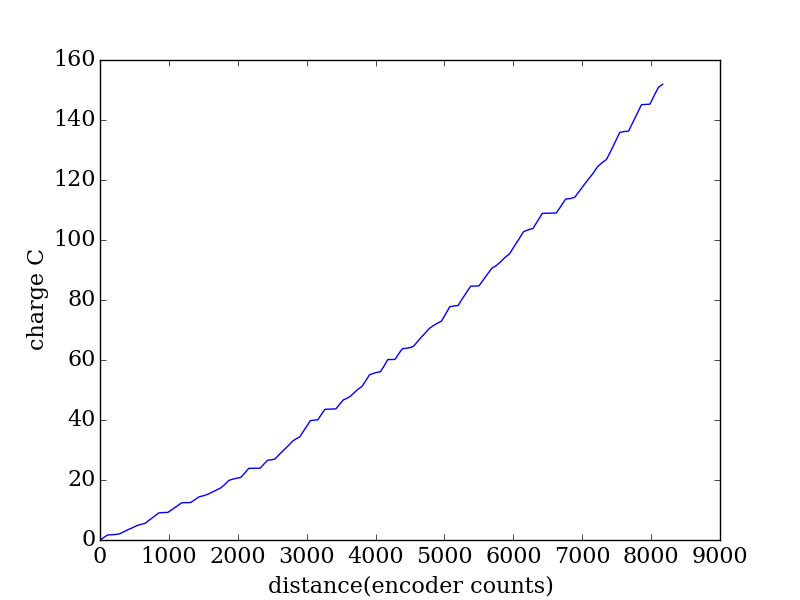

The data file committed next to this chart (first rows):
encoder, seconds, current (A), charge (C)
2029, 0.361, 0.0345, 0.01245
2085, 0.367, 2.276, 0.8353
2141, 0.373, 2.264, 0.8445
2198, 0.38, 0.1309, 0.04974
2255, 0.386, 0.2739, 0.1057
2314, 0.393, 0.5333, 0.2096
2373, 0.4, 1.722, 0.6888
2434, 0.406, 1.669, 0.6775
2494, 0.412, 1.441, 0.5936
2557, 0.419, 1.656, 0.6939
2619, 0.425, 1.089, 0.4629
2684, 0.431, 0.9098, 0.3921
2749, 0.439, 2.574, 1.13
2815, 0.445, 2.591, 1.153
2882, 0.451, 2.596, 1.171
2948, 0.458, 0.2794, 0.128
3015, 0.464, 0.1413, 0.06556
3082, 0.471, 2.276, 1.072
3149, 0.478, 2.132, 1.019
3214, 0.484, 2.302, 1.114
3279, 0.491, 0.0504, 0.02475
3343, 0.497, 0.0774, 0.03847
3407, 0.503, 1.962, 0.9871
3470, 0.51, 1.867, 0.952
3533, 0.516, 0.6672, 0.3443
3595, 0.523, 0.9204, 0.4814
3656, 0.53, 1.299, 0.6883
3718, 0.536, 1.296, 0.6944
3779, 0.542, 1.286, 0.697
3839, 0.549, 2.058, 1.13
3899, 0.555, 2.554, 1.417
3958, 0.561, 0.7304, 0.4098
4016, 0.569, 0.572, 0.3255
4074, 0.575, 0.4337, 0.2494
4131, 0.581, 2.546, 1.479
4188, 0.588, 2.615, 1.538
4244, 0.594, 0.0404, 0.024
4300, 0.6, 0.0319, 0.01914
4356, 0.608, 0.04, 0.02432
4410, 0.614, 2.318, 1.423
4464, 0.62, 2.014, 1.248
4517, 0.627, 0.1867, 0.1171
4570, 0.633, 0.4414, 0.2794
4622, 0.639, 2.019, 1.29
4673, 0.646, 1.773, 1.146
4725, 0.653, 1.777, 1.16
4776, 0.66, 1.72, 1.135
4827, 0.666, 1.872, 1.247
4878, 0.672, 1.157, 0.7776
4928, 0.679, 0.8726, 0.5925
4980, 0.685, 2.667, 1.827
5032, 0.692, 2.726, 1.886
5083, 0.699, 2.441, 1.706
5137, 0.705, 0.2416, 0.1703
5189, 0.711, 0.1133, 0.08056
5242, 0.718, 2.46, 1.766
5295, 0.724, 2.463, 1.783
5347, 0.73, 0.0438, 0.03197
5401, 0.738, 0.061, 0.04502
5454, 0.744, 0.1103, 0.08206
... 79 more rows
